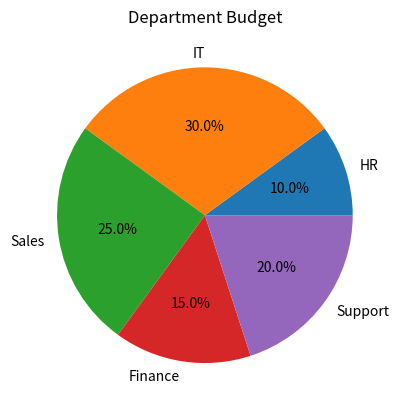

Write the Python code that produced this figure.

import matplotlib.pyplot as plt

dept = ['HR','IT','Sales','Finance','Support']
budget = [10,30,25,15,20]

plt.pie(budget, labels=dept, autopct='%1.1f%%')
plt.title("Department Budget")
plt.show()
